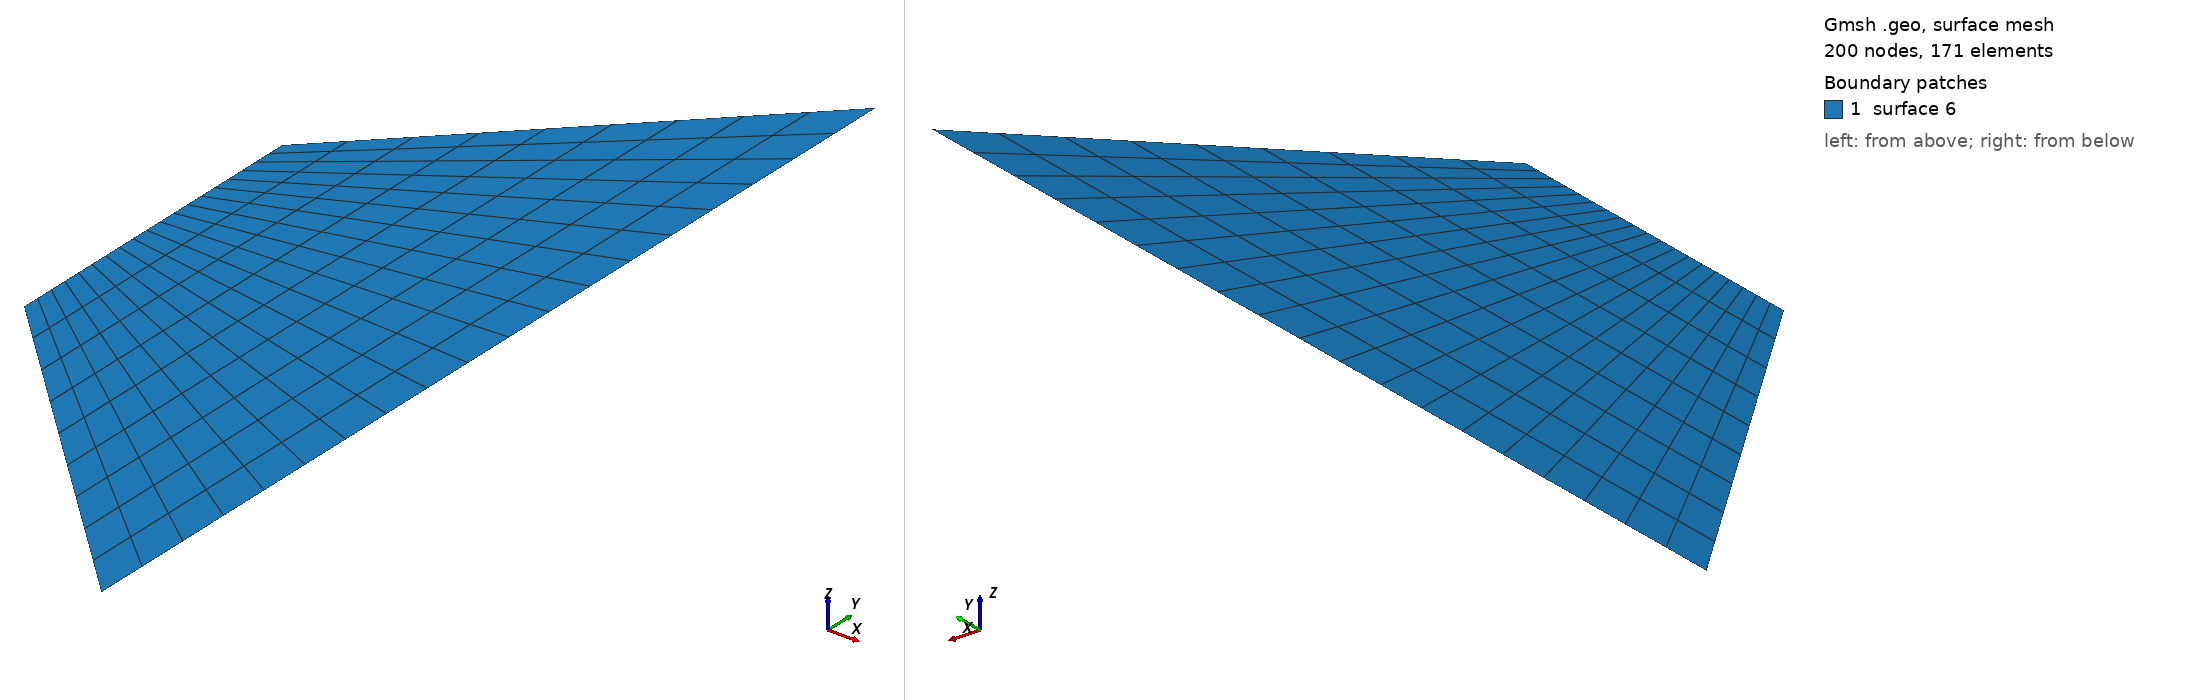

Gmsh geometry script, surface-meshed: 200 nodes, 171 surface elements. Boundary patches (legend numbers): 1 surface 6. Left view from above one corner, right view from below the opposite corner. The script declares no physical surfaces, so the legend lists its geometric surfaces. The drawing asked Gmsh for element sizes between 1% and 20% of the model's largest extent; the script's own settings can give other sizes.

=== malla_ejemplo2.geo (drawn) ===
// Malla estructurada no rectangular
L = 10;
grilla = 1;
Point(1) = {-L/2, -L/2, 0, grilla};
Point(2) = {L/2, -L/2-L, 0, grilla};
Point(3) = {L/2, L/2+L, 0, grilla};
Point(4) = {-L/2, L/2, 0, grilla};
Line(1) = {1, 2};
Line(2) = {2, 3};
Line(3) = {3, 4};
Line(4) = {4, 1};
Line Loop(5) = {1, 2, 3, 4}; 	
Plane Surface(6) = {5}; 
Transfinite Surface {6};
Transfinite Line {3, 1} = 10 Using Progression 1;
Transfinite Line {4, 2} = 20 Using Progression 1;
Recombine Surface {6};
